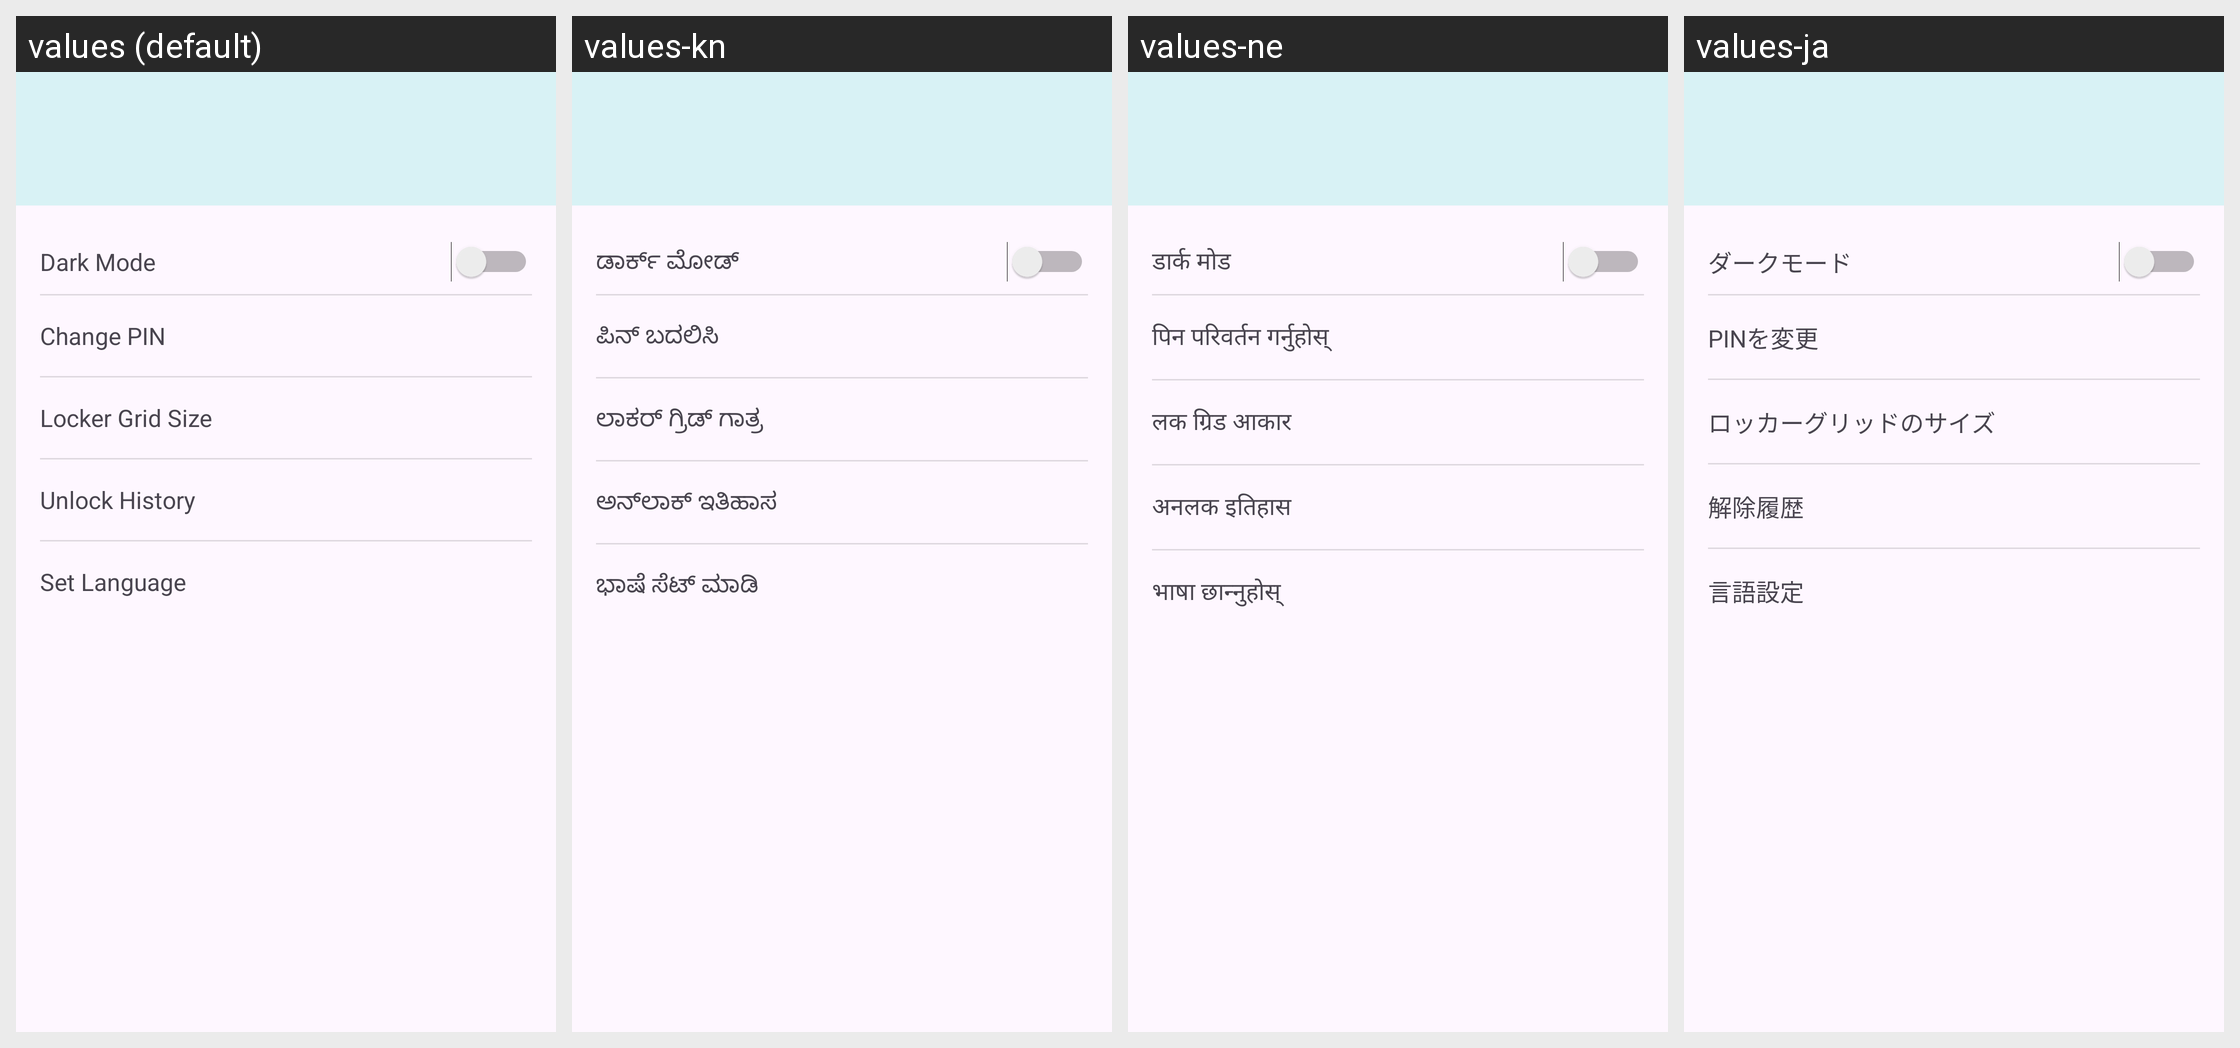

Locale-by-locale string values for the Android screen shown in this grid:
Android screen res/layout/activity_settings.xml rendered under 4 locales, left to right: values (default), values-kn, values-ne, values-ja. Device: Nexus 5 (rendered at 1080×1920; each locale shown at half size, 540×960, under a caption strip naming it); theme Theme.Coyote.
Other locales in the repository, not shown: values-ar, values-es, values-fa, values-hi, values-ru, values-te, values-tr, values-uk.
Strings drawn on this screen, with the default value and each locale's value (text and hints the layout hard-codes, and strings that could not be matched under every locale, appear in the picture but are not listed):

darkMode
  values: Dark Mode
  values-kn: ಡಾರ್ಕ್ ಮೋಡ್
  values-ne: डार्क मोड
  values-ja: ダークモード

ChangePin
  values: Change PIN
  values-kn: ಪಿನ್ ಬದಲಿಸಿ
  values-ne: पिन परिवर्तन गर्नुहोस्
  values-ja: PINを変更

LockerGridSize
  values: Locker Grid Size
  values-kn: ಲಾಕರ್ ಗ್ರಿಡ್ ಗಾತ್ರ
  values-ne: लक ग्रिड आकार
  values-ja: ロッカーグリッドのサイズ

UnlockHistory
  values: Unlock History
  values-kn: ಅನ್‌ಲಾಕ್ ಇತಿಹಾಸ
  values-ne: अनलक इतिहास
  values-ja: 解除履歴

SetLanguage
  values: Set Language
  values-kn: ಭಾಷೆ ಸೆಟ್ ಮಾಡಿ
  values-ne: भाषा छान्नुहोस्
  values-ja: 言語設定
